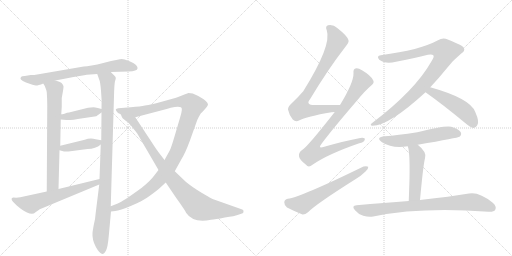
t = 0.00 s
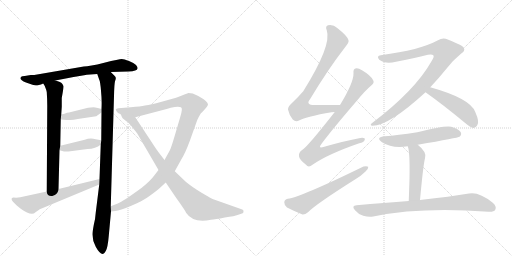
t = 2.66 s
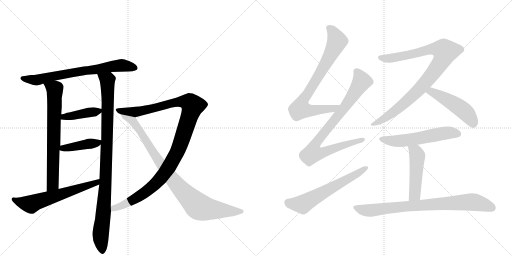
t = 5.31 s
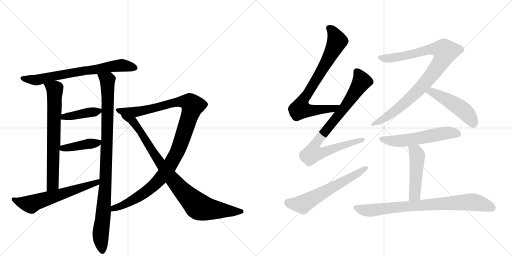
t = 7.96 s
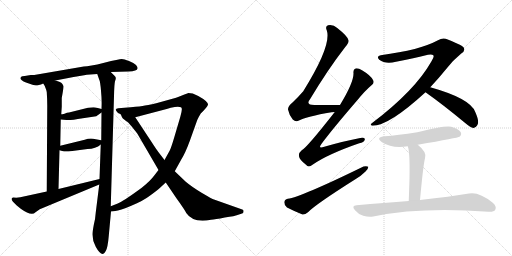
t = 10.62 s
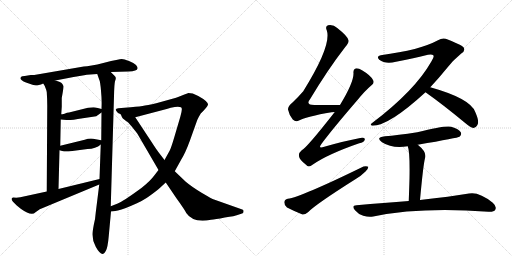
t = 13.27 s

The animated SVG that drew these frames (rendered in a browser with its animation timeline set to each time). Animation: 16 CSS @keyframes rules; one cycle of 13.27 s.

<svg version="1.1" viewBox="0 0 2048 1024" xmlns="http://www.w3.org/2000/svg">
  <g stroke="lightgray" stroke-dasharray="1,1" stroke-width="1" transform="scale(4, 4)">
    <line x1="0" y1="0" x2="256" y2="256"></line>
    <line x1="256" y1="0" x2="0" y2="256"></line>
    <line x1="128" y1="0" x2="128" y2="256"></line>
    <line x1="0" y1="128" x2="256" y2="128"></line>
    <line x1="256" y1="0" x2="512" y2="256"></line>
    <line x1="512" y1="0" x2="256" y2="256"></line>
    <line x1="384" y1="0" x2="384" y2="256"></line>
    <line x1="256" y1="128" x2="512" y2="128"></line>
  </g>
<g transform="scale(1, -1) translate(0, -850)">
   <style type="text/css">
    @keyframes keyframes0 {
      from {
       stroke: black;
       stroke-dashoffset: 708;
       stroke-width: 128;
       }
       70% {
       animation-timing-function: step-end;
       stroke: black;
       stroke-dashoffset: 0;
       stroke-width: 128;
       }
       to {
       stroke: black;
       stroke-width: 1024;
       }
       }
       #make-me-a-hanzi-animation-0 {
         animation: keyframes0 0.826172s both;
         animation-delay: 0.000000s;
         animation-timing-function: linear;
       }
    @keyframes keyframes1 {
      from {
       stroke: black;
       stroke-dashoffset: 709;
       stroke-width: 128;
       }
       70% {
       animation-timing-function: step-end;
       stroke: black;
       stroke-dashoffset: 0;
       stroke-width: 128;
       }
       to {
       stroke: black;
       stroke-width: 1024;
       }
       }
       #make-me-a-hanzi-animation-1 {
         animation: keyframes1 0.826986s both;
         animation-delay: 0.826172s;
         animation-timing-function: linear;
       }
    @keyframes keyframes2 {
      from {
       stroke: black;
       stroke-dashoffset: 981;
       stroke-width: 128;
       }
       76% {
       animation-timing-function: step-end;
       stroke: black;
       stroke-dashoffset: 0;
       stroke-width: 128;
       }
       to {
       stroke: black;
       stroke-width: 1024;
       }
       }
       #make-me-a-hanzi-animation-2 {
         animation: keyframes2 1.048340s both;
         animation-delay: 1.653158s;
         animation-timing-function: linear;
       }
    @keyframes keyframes3 {
      from {
       stroke: black;
       stroke-dashoffset: 407;
       stroke-width: 128;
       }
       57% {
       animation-timing-function: step-end;
       stroke: black;
       stroke-dashoffset: 0;
       stroke-width: 128;
       }
       to {
       stroke: black;
       stroke-width: 1024;
       }
       }
       #make-me-a-hanzi-animation-3 {
         animation: keyframes3 0.581217s both;
         animation-delay: 2.701497s;
         animation-timing-function: linear;
       }
    @keyframes keyframes4 {
      from {
       stroke: black;
       stroke-dashoffset: 416;
       stroke-width: 128;
       }
       58% {
       animation-timing-function: step-end;
       stroke: black;
       stroke-dashoffset: 0;
       stroke-width: 128;
       }
       to {
       stroke: black;
       stroke-width: 1024;
       }
       }
       #make-me-a-hanzi-animation-4 {
         animation: keyframes4 0.588542s both;
         animation-delay: 3.282715s;
         animation-timing-function: linear;
       }
    @keyframes keyframes5 {
      from {
       stroke: black;
       stroke-dashoffset: 615;
       stroke-width: 128;
       }
       67% {
       animation-timing-function: step-end;
       stroke: black;
       stroke-dashoffset: 0;
       stroke-width: 128;
       }
       to {
       stroke: black;
       stroke-width: 1024;
       }
       }
       #make-me-a-hanzi-animation-5 {
         animation: keyframes5 0.750488s both;
         animation-delay: 3.871257s;
         animation-timing-function: linear;
       }
    @keyframes keyframes6 {
      from {
       stroke: black;
       stroke-dashoffset: 1115;
       stroke-width: 128;
       }
       78% {
       animation-timing-function: step-end;
       stroke: black;
       stroke-dashoffset: 0;
       stroke-width: 128;
       }
       to {
       stroke: black;
       stroke-width: 1024;
       }
       }
       #make-me-a-hanzi-animation-6 {
         animation: keyframes6 1.157389s both;
         animation-delay: 4.621745s;
         animation-timing-function: linear;
       }
    @keyframes keyframes7 {
      from {
       stroke: black;
       stroke-dashoffset: 910;
       stroke-width: 128;
       }
       75% {
       animation-timing-function: step-end;
       stroke: black;
       stroke-dashoffset: 0;
       stroke-width: 128;
       }
       to {
       stroke: black;
       stroke-width: 1024;
       }
       }
       #make-me-a-hanzi-animation-7 {
         animation: keyframes7 0.990560s both;
         animation-delay: 5.779134s;
         animation-timing-function: linear;
       }
    @keyframes keyframes8 {
      from {
       stroke: black;
       stroke-dashoffset: 785;
       stroke-width: 128;
       }
       72% {
       animation-timing-function: step-end;
       stroke: black;
       stroke-dashoffset: 0;
       stroke-width: 128;
       }
       to {
       stroke: black;
       stroke-width: 1024;
       }
       }
       #make-me-a-hanzi-animation-8 {
         animation: keyframes8 0.888835s both;
         animation-delay: 6.769694s;
         animation-timing-function: linear;
       }
    @keyframes keyframes9 {
      from {
       stroke: black;
       stroke-dashoffset: 856;
       stroke-width: 128;
       }
       74% {
       animation-timing-function: step-end;
       stroke: black;
       stroke-dashoffset: 0;
       stroke-width: 128;
       }
       to {
       stroke: black;
       stroke-width: 1024;
       }
       }
       #make-me-a-hanzi-animation-9 {
         animation: keyframes9 0.946615s both;
         animation-delay: 7.658529s;
         animation-timing-function: linear;
       }
    @keyframes keyframes10 {
      from {
       stroke: black;
       stroke-dashoffset: 610;
       stroke-width: 128;
       }
       67% {
       animation-timing-function: step-end;
       stroke: black;
       stroke-dashoffset: 0;
       stroke-width: 128;
       }
       to {
       stroke: black;
       stroke-width: 1024;
       }
       }
       #make-me-a-hanzi-animation-10 {
         animation: keyframes10 0.746419s both;
         animation-delay: 8.605143s;
         animation-timing-function: linear;
       }
    @keyframes keyframes11 {
      from {
       stroke: black;
       stroke-dashoffset: 939;
       stroke-width: 128;
       }
       75% {
       animation-timing-function: step-end;
       stroke: black;
       stroke-dashoffset: 0;
       stroke-width: 128;
       }
       to {
       stroke: black;
       stroke-width: 1024;
       }
       }
       #make-me-a-hanzi-animation-11 {
         animation: keyframes11 1.014160s both;
         animation-delay: 9.351562s;
         animation-timing-function: linear;
       }
    @keyframes keyframes12 {
      from {
       stroke: black;
       stroke-dashoffset: 489;
       stroke-width: 128;
       }
       61% {
       animation-timing-function: step-end;
       stroke: black;
       stroke-dashoffset: 0;
       stroke-width: 128;
       }
       to {
       stroke: black;
       stroke-width: 1024;
       }
       }
       #make-me-a-hanzi-animation-12 {
         animation: keyframes12 0.647949s both;
         animation-delay: 10.365723s;
         animation-timing-function: linear;
       }
    @keyframes keyframes13 {
      from {
       stroke: black;
       stroke-dashoffset: 562;
       stroke-width: 128;
       }
       65% {
       animation-timing-function: step-end;
       stroke: black;
       stroke-dashoffset: 0;
       stroke-width: 128;
       }
       to {
       stroke: black;
       stroke-width: 1024;
       }
       }
       #make-me-a-hanzi-animation-13 {
         animation: keyframes13 0.707357s both;
         animation-delay: 11.013672s;
         animation-timing-function: linear;
       }
    @keyframes keyframes14 {
      from {
       stroke: black;
       stroke-dashoffset: 484;
       stroke-width: 128;
       }
       61% {
       animation-timing-function: step-end;
       stroke: black;
       stroke-dashoffset: 0;
       stroke-width: 128;
       }
       to {
       stroke: black;
       stroke-width: 1024;
       }
       }
       #make-me-a-hanzi-animation-14 {
         animation: keyframes14 0.643880s both;
         animation-delay: 11.721029s;
         animation-timing-function: linear;
       }
    @keyframes keyframes15 {
      from {
       stroke: black;
       stroke-dashoffset: 808;
       stroke-width: 128;
       }
       72% {
       animation-timing-function: step-end;
       stroke: black;
       stroke-dashoffset: 0;
       stroke-width: 128;
       }
       to {
       stroke: black;
       stroke-width: 1024;
       }
       }
       #make-me-a-hanzi-animation-15 {
         animation: keyframes15 0.907552s both;
         animation-delay: 12.364909s;
         animation-timing-function: linear;
       }
</style>
<path d="M 443 562 L 514 564 Q 549 566 550 576 Q 552 581 544 590 Q 536 598 516 606 Q 496 614 487 614 Q 478 614 417 599 Q 357 584 335 584 L 137 550 L 123 550 L 99 546 Q 87 546 85 543 Q 73 532 104 520 Q 136 508 144 508 Q 153 508 173 516 L 221 528 L 263 536 Q 332 549 347 551 L 389 554 L 443 562 Z" fill="lightgray"></path> 
<path d="M 173 516 L 179 506 Q 186 489 187 482 Q 189 453 189 427 L 187 84 C 187 54 233 64 234 94 L 238 249 L 241 267 L 243 372 L 245 393 L 247 423 L 247 458 Q 255 501 254 505 Q 253 509 248 516 Q 244 523 221 528 C 192 536 158 542 173 516 Z" fill="lightgray"></path> 
<path d="M 397 112 L 383 0 Q 381 -29 375 -50 Q 370 -78 370 -82 Q 368 -109 383 -137 Q 398 -165 411 -166 Q 416 -167 423 -154 Q 431 -141 435 -94 L 444 4 L 443 25 L 456 466 Q 457 513 460 525 Q 464 536 463 539 Q 463 542 457 548 L 443 562 C 422 583 379 582 389 554 L 397 531 Q 401 524 404 487 Q 408 449 406 414 L 406 400 L 405 289 L 403 272 L 398 134 L 397 112 Z" fill="lightgray"></path> 
<path d="M 374 421 L 352 419 L 276 400 Q 271 400 268 399 L 258 395 Q 248 393 245 393 C 215 390 213 375 243 372 L 266 370 Q 279 368 331 377 L 385 385 L 406 400 C 420 410 420 410 406 414 L 391 418 Q 380 421 374 421 Z" fill="lightgray"></path> 
<path d="M 238 249 L 256 244 L 274 244 L 350 254 Q 383 255 403 272 C 421 286 421 286 405 289 L 383 293 Q 360 299 339 291 L 241 267 C 212 260 209 257 238 249 Z" fill="lightgray"></path> 
<path d="M 81 61 L 65 59 L 53 60 Q 40 57 52 43 L 67 28 L 83 15 Q 126 -16 142 1 L 159 13 L 397 112 C 425 124 427 141 398 134 L 234 94 L 187 84 L 81 61 Z" fill="lightgray"></path> 
<path d="M 444 4 L 461 6 Q 479 7 525 27 Q 572 46 602 69 Q 632 91 638 97 L 663 120 L 699 165 L 724 210 Q 741 237 759 286 L 789 370 Q 792 378 803 396 Q 827 419 832 431 Q 833 444 793 466 L 771 476 L 753 478 Q 747 475 725 467 Q 703 458 697 457 L 643 442 Q 605 431 580 428 Q 563 424 523 421 L 473 417 Q 457 415 467 404 Q 469 398 483 393 L 541 381 L 659 412 Q 661 412 670 415 L 683 419 Q 713 426 724 421 Q 732 418 721 382 L 698 304 Q 685 260 679 248 L 658 210 L 634 170 L 617 148 Q 601 126 567 99 Q 492 44 471 36 L 443 25 C 415 14 414 0 444 4 Z" fill="lightgray"></path> 
<path d="M 663 120 L 705 58 Q 739 11 745 -2 Q 772 -43 844 -29 Q 860 -28 899 -20 Q 941 -14 950 -10 L 968 -4 Q 974 -3 974 4 Q 975 11 969 12 L 856 52 Q 849 54 808 78 Q 768 102 743 123 L 699 165 L 658 210 L 641 232 Q 626 251 605 284 L 541 381 C 524 406 468 419 483 393 L 488 381 Q 490 377 498 371 Q 506 364 511 362 Q 528 344 549 316 L 634 170 L 663 120 Z" fill="lightgray"></path> 
<path d="M 1360 430 Q 1305 431 1258 430 Q 1221 430 1240 453 Q 1312 573 1381 662 Q 1397 681 1394 689 Q 1391 705 1349 738 Q 1333 753 1312 749 Q 1300 745 1307 729 Q 1328 669 1213 485 Q 1195 464 1170 440 Q 1151 424 1152 412 Q 1156 391 1171 372 Q 1183 360 1196 368 Q 1226 384 1326 401 Q 1332 402 1339 402 C 1369 405 1390 430 1360 430 Z" fill="lightgray"></path> 
<path d="M 1339 402 Q 1228 260 1207 249 Q 1194 239 1196 225 Q 1197 212 1224 191 Q 1234 178 1250 191 Q 1310 233 1437 277 Q 1456 281 1459 291 Q 1462 301 1441 298 Q 1377 286 1297 263 Q 1269 253 1287 276 Q 1330 334 1430 450 Q 1460 487 1486 509 Q 1499 519 1492 530 Q 1482 549 1448 569 Q 1432 579 1422 576 Q 1412 573 1414 557 Q 1415 520 1360 430 L 1339 402 Z" fill="lightgray"></path> 
<path d="M 1151 55 Q 1138 52 1137 41 Q 1137 28 1148 20 Q 1173 7 1210 -8 Q 1220 -9 1232 1 Q 1260 31 1423 134 Q 1445 147 1462 164 Q 1474 174 1473 183 Q 1467 187 1454 184 Q 1202 61 1151 55 Z" fill="lightgray"></path> 
<path d="M 1721 501 Q 1755 537 1789 579 Q 1810 607 1845 636 Q 1861 646 1856 657 Q 1855 667 1791 692 Q 1772 702 1752 689 Q 1680 650 1523 629 Q 1504 626 1517 611 Q 1542 592 1584 603 Q 1657 618 1712 631 Q 1728 635 1734 628 Q 1737 622 1726 605 Q 1660 488 1491 360 Q 1475 348 1490 347 Q 1556 347 1702 481 L 1721 501 Z" fill="lightgray"></path> 
<path d="M 1702 481 Q 1774 430 1862 357 Q 1880 341 1894 338 Q 1903 338 1909 349 Q 1919 362 1901 402 Q 1882 456 1721 501 C 1692 509 1678 498 1702 481 Z" fill="lightgray"></path> 
<path d="M 1671 271 Q 1833 299 1838 303 Q 1848 312 1843 321 Q 1836 334 1805 343 Q 1780 349 1669 321 Q 1588 309 1540 305 Q 1500 301 1528 281 Q 1570 254 1631 265 L 1671 271 Z" fill="lightgray"></path> 
<path d="M 1680 50 Q 1693 191 1700 217 Q 1709 241 1671 271 C 1648 290 1622 294 1631 265 Q 1640 244 1638 137 Q 1637 100 1635 46 C 1634 16 1677 20 1680 50 Z" fill="lightgray"></path> 
<path d="M 1635 46 Q 1538 39 1426 29 Q 1404 28 1420 9 Q 1433 -7 1453 -13 Q 1475 -20 1493 -16 Q 1682 23 1954 3 Q 1976 2 1981 11 Q 1988 24 1971 39 Q 1916 84 1876 76 Q 1803 64 1680 50 L 1635 46 Z" fill="lightgray"></path> 
      <clipPath id="make-me-a-hanzi-clip-0">
      <path d="M 443 562 L 514 564 Q 549 566 550 576 Q 552 581 544 590 Q 536 598 516 606 Q 496 614 487 614 Q 478 614 417 599 Q 357 584 335 584 L 137 550 L 123 550 L 99 546 Q 87 546 85 543 Q 73 532 104 520 Q 136 508 144 508 Q 153 508 173 516 L 221 528 L 263 536 Q 332 549 347 551 L 389 554 L 443 562 Z" fill="lightgray"></path>
      </clipPath>
      <path clip-path="url(#make-me-a-hanzi-clip-0)" d="M 94 536 L 143 529 L 453 586 L 487 589 L 539 580 " fill="none" id="make-me-a-hanzi-animation-0" stroke-dasharray="580 1160" stroke-linecap="round"></path>

      <clipPath id="make-me-a-hanzi-clip-1">
      <path d="M 173 516 L 179 506 Q 186 489 187 482 Q 189 453 189 427 L 187 84 C 187 54 233 64 234 94 L 238 249 L 241 267 L 243 372 L 245 393 L 247 423 L 247 458 Q 255 501 254 505 Q 253 509 248 516 Q 244 523 221 528 C 192 536 158 542 173 516 Z" fill="lightgray"></path>
      </clipPath>
      <path clip-path="url(#make-me-a-hanzi-clip-1)" d="M 180 513 L 219 493 L 220 475 L 211 113 L 191 92 " fill="none" id="make-me-a-hanzi-animation-1" stroke-dasharray="581 1162" stroke-linecap="round"></path>

      <clipPath id="make-me-a-hanzi-clip-2">
      <path d="M 397 112 L 383 0 Q 381 -29 375 -50 Q 370 -78 370 -82 Q 368 -109 383 -137 Q 398 -165 411 -166 Q 416 -167 423 -154 Q 431 -141 435 -94 L 444 4 L 443 25 L 456 466 Q 457 513 460 525 Q 464 536 463 539 Q 463 542 457 548 L 443 562 C 422 583 379 582 389 554 L 397 531 Q 401 524 404 487 Q 408 449 406 414 L 406 400 L 405 289 L 403 272 L 398 134 L 397 112 Z" fill="lightgray"></path>
      </clipPath>
      <path clip-path="url(#make-me-a-hanzi-clip-2)" d="M 396 550 L 430 526 L 432 477 L 422 112 L 402 -89 L 410 -156 " fill="none" id="make-me-a-hanzi-animation-2" stroke-dasharray="853 1706" stroke-linecap="round"></path>

      <clipPath id="make-me-a-hanzi-clip-3">
      <path d="M 374 421 L 352 419 L 276 400 Q 271 400 268 399 L 258 395 Q 248 393 245 393 C 215 390 213 375 243 372 L 266 370 Q 279 368 331 377 L 385 385 L 406 400 C 420 410 420 410 406 414 L 391 418 Q 380 421 374 421 Z" fill="lightgray"></path>
      </clipPath>
      <path clip-path="url(#make-me-a-hanzi-clip-3)" d="M 249 377 L 256 383 L 396 407 " fill="none" id="make-me-a-hanzi-animation-3" stroke-dasharray="279 558" stroke-linecap="round"></path>

      <clipPath id="make-me-a-hanzi-clip-4">
      <path d="M 238 249 L 256 244 L 274 244 L 350 254 Q 383 255 403 272 C 421 286 421 286 405 289 L 383 293 Q 360 299 339 291 L 241 267 C 212 260 209 257 238 249 Z" fill="lightgray"></path>
      </clipPath>
      <path clip-path="url(#make-me-a-hanzi-clip-4)" d="M 244 253 L 391 278 L 399 285 " fill="none" id="make-me-a-hanzi-animation-4" stroke-dasharray="288 576" stroke-linecap="round"></path>

      <clipPath id="make-me-a-hanzi-clip-5">
      <path d="M 81 61 L 65 59 L 53 60 Q 40 57 52 43 L 67 28 L 83 15 Q 126 -16 142 1 L 159 13 L 397 112 C 425 124 427 141 398 134 L 234 94 L 187 84 L 81 61 Z" fill="lightgray"></path>
      </clipPath>
      <path clip-path="url(#make-me-a-hanzi-clip-5)" d="M 55 51 L 124 33 L 386 118 L 391 129 " fill="none" id="make-me-a-hanzi-animation-5" stroke-dasharray="487 974" stroke-linecap="round"></path>

      <clipPath id="make-me-a-hanzi-clip-6">
      <path d="M 444 4 L 461 6 Q 479 7 525 27 Q 572 46 602 69 Q 632 91 638 97 L 663 120 L 699 165 L 724 210 Q 741 237 759 286 L 789 370 Q 792 378 803 396 Q 827 419 832 431 Q 833 444 793 466 L 771 476 L 753 478 Q 747 475 725 467 Q 703 458 697 457 L 643 442 Q 605 431 580 428 Q 563 424 523 421 L 473 417 Q 457 415 467 404 Q 469 398 483 393 L 541 381 L 659 412 Q 661 412 670 415 L 683 419 Q 713 426 724 421 Q 732 418 721 382 L 698 304 Q 685 260 679 248 L 658 210 L 634 170 L 617 148 Q 601 126 567 99 Q 492 44 471 36 L 443 25 C 415 14 414 0 444 4 Z" fill="lightgray"></path>
      </clipPath>
      <path clip-path="url(#make-me-a-hanzi-clip-6)" d="M 477 407 L 558 404 L 724 444 L 744 444 L 771 427 L 712 249 L 656 153 L 584 83 L 495 30 L 455 17 L 448 9 " fill="none" id="make-me-a-hanzi-animation-6" stroke-dasharray="987 1974" stroke-linecap="round"></path>

      <clipPath id="make-me-a-hanzi-clip-7">
      <path d="M 663 120 L 705 58 Q 739 11 745 -2 Q 772 -43 844 -29 Q 860 -28 899 -20 Q 941 -14 950 -10 L 968 -4 Q 974 -3 974 4 Q 975 11 969 12 L 856 52 Q 849 54 808 78 Q 768 102 743 123 L 699 165 L 658 210 L 641 232 Q 626 251 605 284 L 541 381 C 524 406 468 419 483 393 L 488 381 Q 490 377 498 371 Q 506 364 511 362 Q 528 344 549 316 L 634 170 L 663 120 Z" fill="lightgray"></path>
      </clipPath>
      <path clip-path="url(#make-me-a-hanzi-clip-7)" d="M 490 389 L 497 380 L 531 366 L 675 152 L 731 85 L 792 25 L 828 14 L 965 4 " fill="none" id="make-me-a-hanzi-animation-7" stroke-dasharray="782 1564" stroke-linecap="round"></path>

      <clipPath id="make-me-a-hanzi-clip-8">
      <path d="M 1360 430 Q 1305 431 1258 430 Q 1221 430 1240 453 Q 1312 573 1381 662 Q 1397 681 1394 689 Q 1391 705 1349 738 Q 1333 753 1312 749 Q 1300 745 1307 729 Q 1328 669 1213 485 Q 1195 464 1170 440 Q 1151 424 1152 412 Q 1156 391 1171 372 Q 1183 360 1196 368 Q 1226 384 1326 401 Q 1332 402 1339 402 C 1369 405 1390 430 1360 430 Z" fill="lightgray"></path>
      </clipPath>
      <path clip-path="url(#make-me-a-hanzi-clip-8)" d="M 1316 737 L 1331 725 L 1349 685 L 1281 557 L 1207 439 L 1201 414 L 1254 408 L 1313 413 L 1331 415 L 1352 429 " fill="none" id="make-me-a-hanzi-animation-8" stroke-dasharray="657 1314" stroke-linecap="round"></path>

      <clipPath id="make-me-a-hanzi-clip-9">
      <path d="M 1339 402 Q 1228 260 1207 249 Q 1194 239 1196 225 Q 1197 212 1224 191 Q 1234 178 1250 191 Q 1310 233 1437 277 Q 1456 281 1459 291 Q 1462 301 1441 298 Q 1377 286 1297 263 Q 1269 253 1287 276 Q 1330 334 1430 450 Q 1460 487 1486 509 Q 1499 519 1492 530 Q 1482 549 1448 569 Q 1432 579 1422 576 Q 1412 573 1414 557 Q 1415 520 1360 430 L 1339 402 Z" fill="lightgray"></path>
      </clipPath>
      <path clip-path="url(#make-me-a-hanzi-clip-9)" d="M 1427 563 L 1445 522 L 1372 411 L 1274 292 L 1258 267 L 1251 237 L 1275 236 L 1305 244 L 1450 291 " fill="none" id="make-me-a-hanzi-animation-9" stroke-dasharray="728 1456" stroke-linecap="round"></path>

      <clipPath id="make-me-a-hanzi-clip-10">
      <path d="M 1151 55 Q 1138 52 1137 41 Q 1137 28 1148 20 Q 1173 7 1210 -8 Q 1220 -9 1232 1 Q 1260 31 1423 134 Q 1445 147 1462 164 Q 1474 174 1473 183 Q 1467 187 1454 184 Q 1202 61 1151 55 Z" fill="lightgray"></path>
      </clipPath>
      <path clip-path="url(#make-me-a-hanzi-clip-10)" d="M 1153 40 L 1210 33 L 1468 179 " fill="none" id="make-me-a-hanzi-animation-10" stroke-dasharray="482 964" stroke-linecap="round"></path>

      <clipPath id="make-me-a-hanzi-clip-11">
      <path d="M 1721 501 Q 1755 537 1789 579 Q 1810 607 1845 636 Q 1861 646 1856 657 Q 1855 667 1791 692 Q 1772 702 1752 689 Q 1680 650 1523 629 Q 1504 626 1517 611 Q 1542 592 1584 603 Q 1657 618 1712 631 Q 1728 635 1734 628 Q 1737 622 1726 605 Q 1660 488 1491 360 Q 1475 348 1490 347 Q 1556 347 1702 481 L 1721 501 Z" fill="lightgray"></path>
      </clipPath>
      <path clip-path="url(#make-me-a-hanzi-clip-11)" d="M 1521 620 L 1548 615 L 1589 621 L 1735 655 L 1765 652 L 1781 644 L 1750 582 L 1677 491 L 1573 400 L 1494 353 " fill="none" id="make-me-a-hanzi-animation-11" stroke-dasharray="811 1622" stroke-linecap="round"></path>

      <clipPath id="make-me-a-hanzi-clip-12">
      <path d="M 1702 481 Q 1774 430 1862 357 Q 1880 341 1894 338 Q 1903 338 1909 349 Q 1919 362 1901 402 Q 1882 456 1721 501 C 1692 509 1678 498 1702 481 Z" fill="lightgray"></path>
      </clipPath>
      <path clip-path="url(#make-me-a-hanzi-clip-12)" d="M 1711 482 L 1729 483 L 1750 473 L 1841 418 L 1870 393 L 1894 353 " fill="none" id="make-me-a-hanzi-animation-12" stroke-dasharray="361 722" stroke-linecap="round"></path>

      <clipPath id="make-me-a-hanzi-clip-13">
      <path d="M 1671 271 Q 1833 299 1838 303 Q 1848 312 1843 321 Q 1836 334 1805 343 Q 1780 349 1669 321 Q 1588 309 1540 305 Q 1500 301 1528 281 Q 1570 254 1631 265 L 1671 271 Z" fill="lightgray"></path>
      </clipPath>
      <path clip-path="url(#make-me-a-hanzi-clip-13)" d="M 1531 295 L 1554 287 L 1605 286 L 1794 319 L 1832 314 " fill="none" id="make-me-a-hanzi-animation-13" stroke-dasharray="434 868" stroke-linecap="round"></path>

      <clipPath id="make-me-a-hanzi-clip-14">
      <path d="M 1680 50 Q 1693 191 1700 217 Q 1709 241 1671 271 C 1648 290 1622 294 1631 265 Q 1640 244 1638 137 Q 1637 100 1635 46 C 1634 16 1677 20 1680 50 Z" fill="lightgray"></path>
      </clipPath>
      <path clip-path="url(#make-me-a-hanzi-clip-14)" d="M 1638 264 L 1663 242 L 1669 227 L 1658 71 L 1642 55 " fill="none" id="make-me-a-hanzi-animation-14" stroke-dasharray="356 712" stroke-linecap="round"></path>

      <clipPath id="make-me-a-hanzi-clip-15">
      <path d="M 1635 46 Q 1538 39 1426 29 Q 1404 28 1420 9 Q 1433 -7 1453 -13 Q 1475 -20 1493 -16 Q 1682 23 1954 3 Q 1976 2 1981 11 Q 1988 24 1971 39 Q 1916 84 1876 76 Q 1803 64 1680 50 L 1635 46 Z" fill="lightgray"></path>
      </clipPath>
      <path clip-path="url(#make-me-a-hanzi-clip-15)" d="M 1423 19 L 1476 8 L 1659 28 L 1885 42 L 1919 37 L 1969 19 " fill="none" id="make-me-a-hanzi-animation-15" stroke-dasharray="680 1360" stroke-linecap="round"></path>

</g>
</svg>
